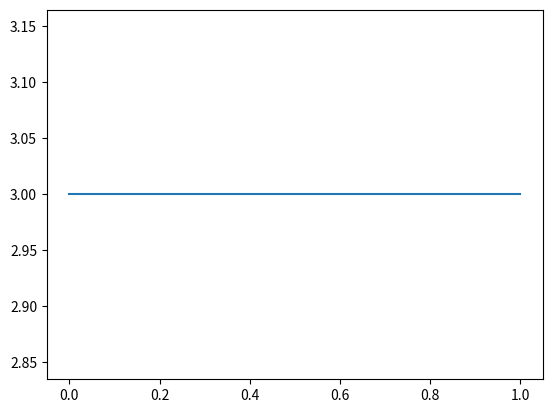

Here is the Python script that generated this plot:
import matplotlib.pyplot as plt


def _plot_and_txt_output_per_statement():
    data = [1, 2, 3, 4]
    plt.plot(data);
    plt.show()
    plt.close()

    plt.plot([3, 3]);
    plt.show()

    print(data)


_plot_and_txt_output_per_statement()
